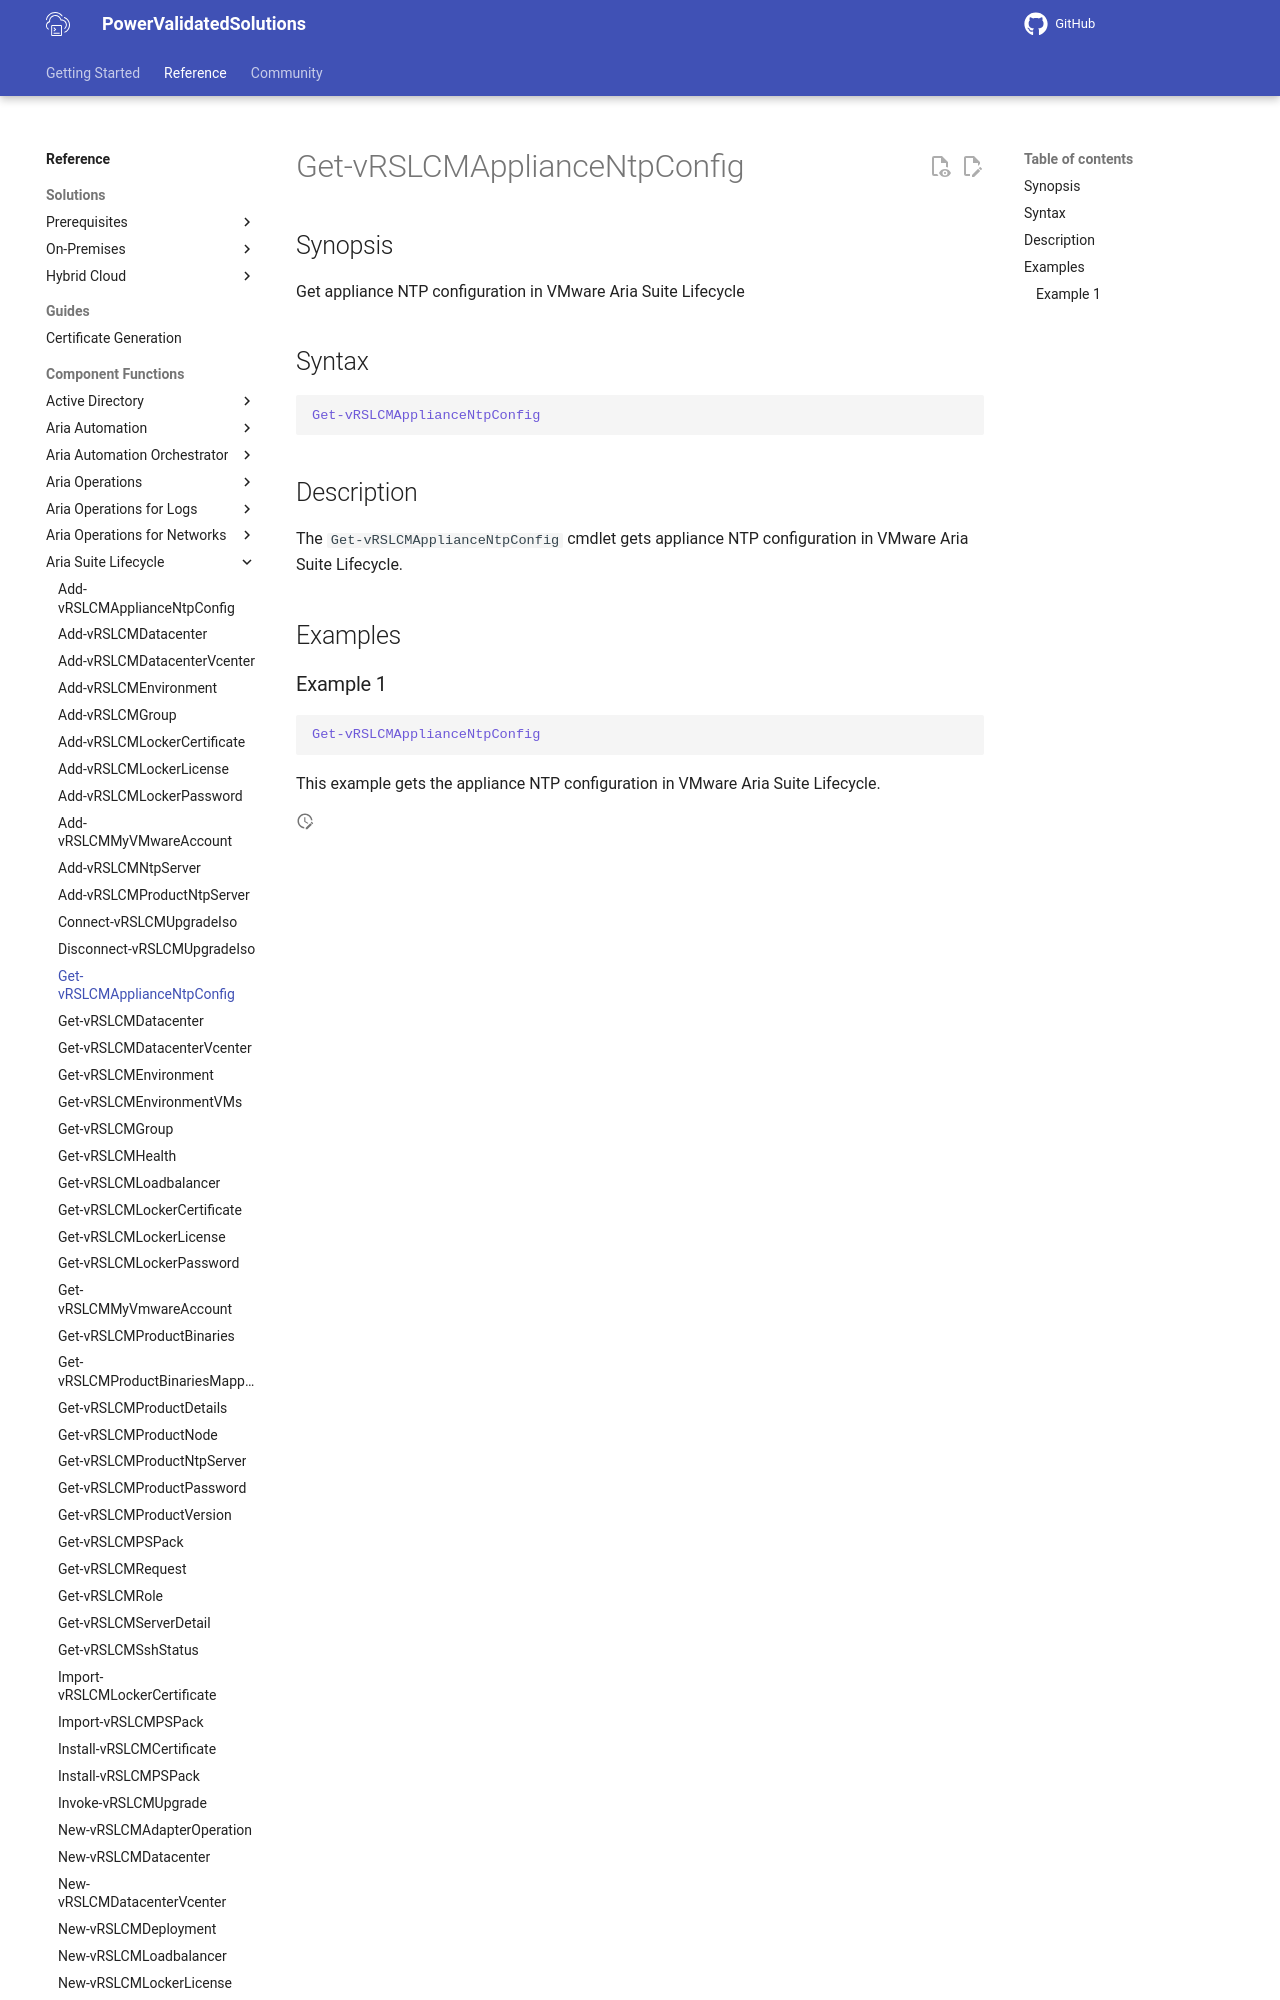

repository: vmware/power-validated-solutions-for-cloud-foundation · page: documentation/functions/aria-suite/aria-suite-lifecycle/Get-vRSLCMApplianceNtpConfig/index.html · generator: mkdocs

# Get-vRSLCMApplianceNtpConfig

## Synopsis

Get appliance NTP configuration in VMware Aria Suite Lifecycle

## Syntax

```powershell
Get-vRSLCMApplianceNtpConfig
```

## Description

The `Get-vRSLCMApplianceNtpConfig` cmdlet gets appliance N
